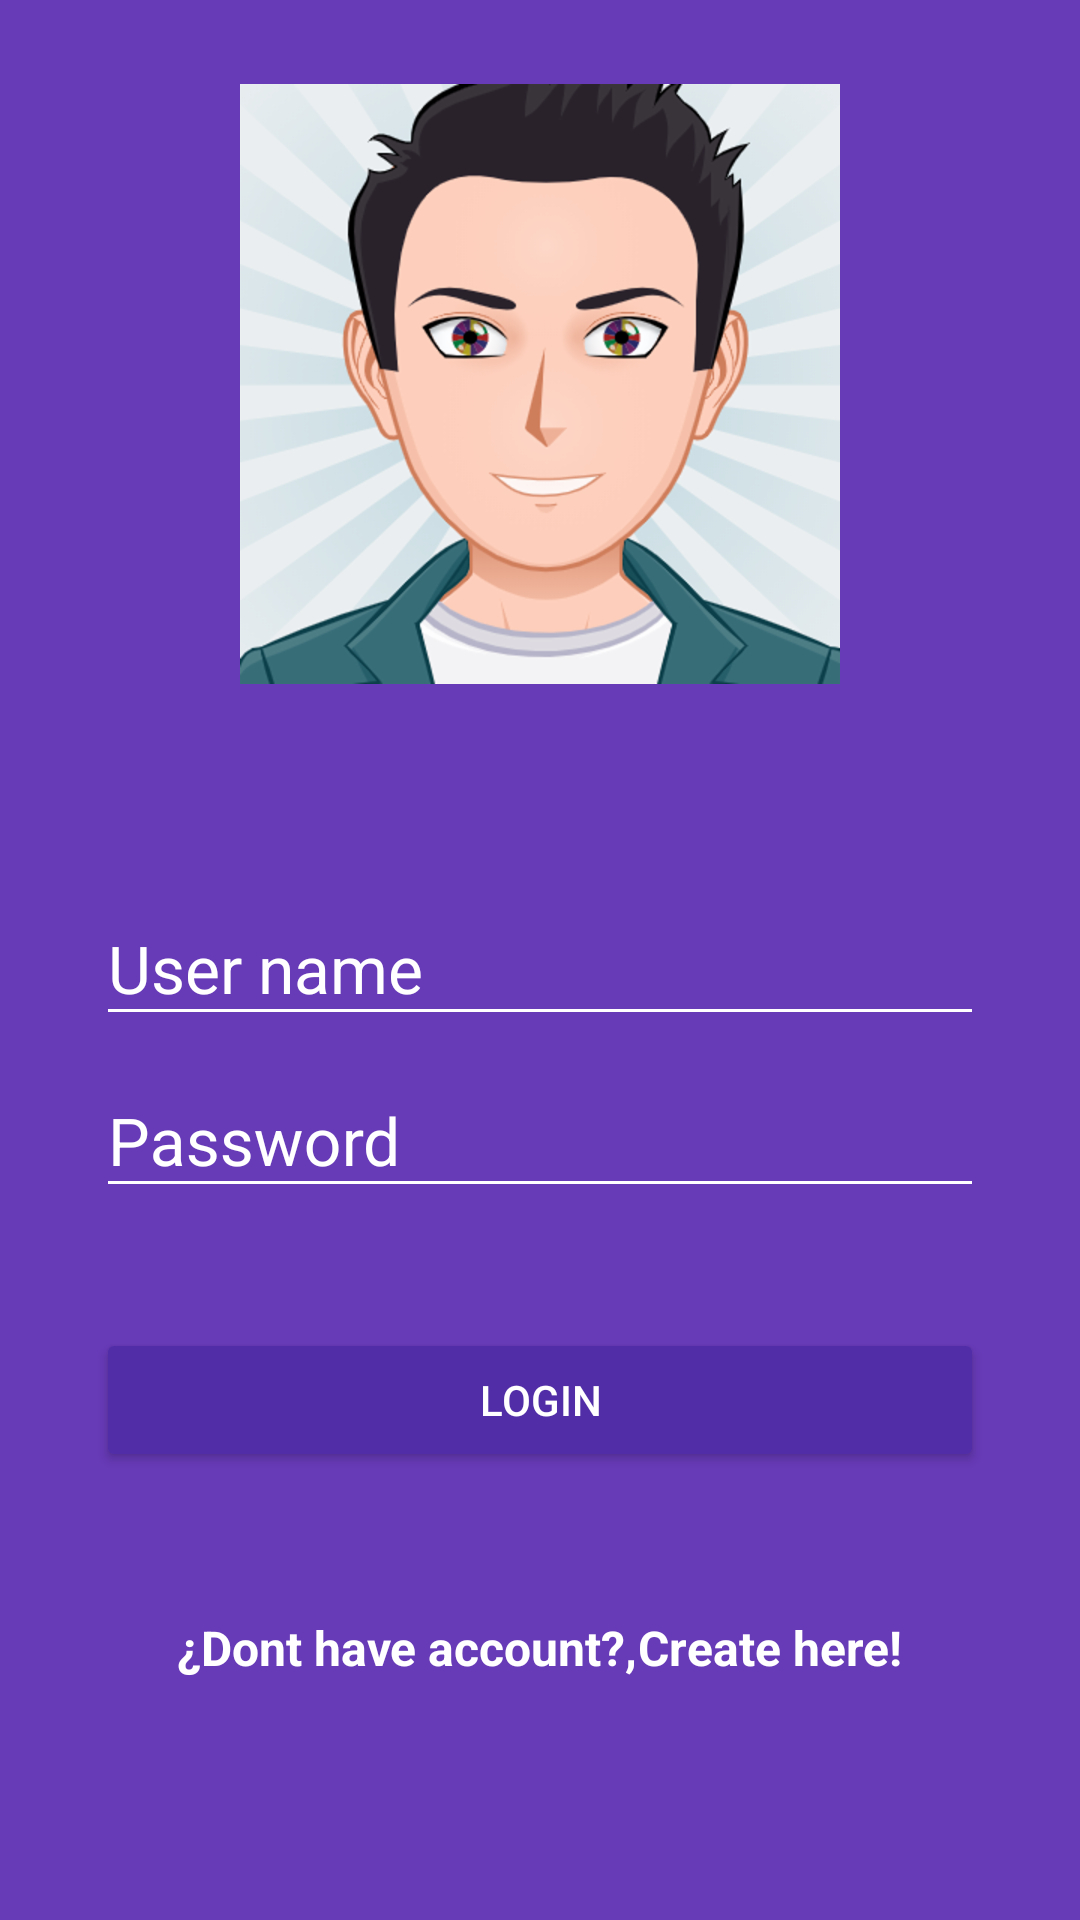

This screen was rendered from an Android layout file. Write that file and the resources it references.
<!-- AndroidManifest.xml: activity theme AppTheme.NoActionBar -->
<!-- res/layout/activity_login.xml -->
<?xml version="1.0" encoding="utf-8"?>
<android.support.design.widget.CoordinatorLayout
    xmlns:android="http://schemas.android.com/apk/res/android"
    xmlns:app="http://schemas.android.com/apk/res-auto"
    xmlns:tools="http://schemas.android.com/tools"
    android:layout_width="match_parent"
    android:layout_height="match_parent"
    android:fitsSystemWindows="false"
    tools:context=".LoginActivity"
    android:background="@color/colorPrimary"
    >


    <LinearLayout
        android:layout_width="match_parent"
        android:layout_height="match_parent"
        android:orientation="vertical"
        android:weightSum="1">

        <RelativeLayout
            android:layout_width="match_parent"
            android:layout_height="match_parent"
            android:layout_weight="0.6">
            <ImageView
                android:id="@+id/logo"
                android:layout_width="wrap_content"
                android:layout_height="wrap_content"
                android:layout_centerInParent="true"
                android:contentDescription="Logo"
                android:background="@drawable/avatar"/>

        </RelativeLayout>

        <ScrollView
            android:layout_width="match_parent"
            android:layout_height="match_parent"
            android:layout_weight="0.4"
            android:fillViewport="true"
            android:padding="@dimen/login_padding_horizontal">

            <LinearLayout
                android:layout_width="match_parent"
                android:layout_height="match_parent"
                android:orientation="vertical">

                <android.support.design.widget.TextInputLayout
                android:layout_width="match_parent"
                android:layout_height="wrap_content"
                android:theme="@style/EditTextWhite">

                <android.support.design.widget.TextInputEditText
                    android:id="@+id/user_name"
                    android:layout_width="match_parent"
                    android:layout_height="wrap_content"
                    android:hint="@string/login_user_name"
                    android:theme="@style/EditTextWhite"
                    />
                />

                </android.support.design.widget.TextInputLayout>
                <android.support.design.widget.TextInputLayout
                    android:layout_width="match_parent"
                    android:layout_height="wrap_content"
                    android:theme="@style/EditTextWhite">

                    <android.support.design.widget.TextInputEditText
                        android:id="@+id/user_password"
                        android:layout_width="match_parent"
                        android:layout_height="wrap_content"
                        android:hint="@string/login_user_password"
                        android:theme="@style/EditTextWhite"
                        android:inputType="textPassword" />
                </android.support.design.widget.TextInputLayout>

                <Button
                    android:id="@+id/btn_login"
                    android:layout_width="match_parent"
                    android:layout_height="wrap_content"
                    android:text="@string/login_btn_login"
                    android:theme="@style/raised_buttonDark"
                    android:layout_marginTop="40dp"
                    />

                <RelativeLayout
                    android:layout_width="match_parent"
                    android:layout_height="match_parent"
                    android:gravity="center">
                    <TextView
                        android:id="@+id/dont_have_account"
                        android:layout_width="wrap_content"
                        android:layout_height="wrap_content"
                        android:text="@string/login_dont_have_account"
                        android:textColor="@android:color/white"
                        android:textStyle="bold"
                        android:textSize="@dimen/txtsize_16dp"
                        />
                    <TextView
                        android:id="@+id/create_account_here"
                        android:layout_width="wrap_content"
                        android:layout_height="wrap_content"
                        android:text="@string/login_create_account_here"
                        android:textColor="@android:color/white"
                        android:textStyle="bold"
                        android:textSize="@dimen/txtsize_16dp"
                        android:layout_toRightOf="@id/dont_have_account"
                        android:onClick="goCreateAccount"
                        />
                </RelativeLayout>
            </LinearLayout>

        </ScrollView>


    </LinearLayout>


</android.support.design.widget.CoordinatorLayout>
<!-- resources referenced by this layout -->
<resources>
  <color name="colorPrimary">#673AB7</color>
  <dimen name="login_padding_horizontal">32dp</dimen>
  <dimen name="txtsize_16dp">16dp</dimen>
  <!-- drawable avatar: png bitmap (drawable-hdpi, 66464 bytes) -->
  <string name="login_btn_login">Login</string>
  <string name="login_create_account_here">Create here!</string>
  <string name="login_dont_have_account">¿Dont have account?,</string>
  <string name="login_user_name">User name</string>
  <string name="login_user_password">Password</string>
  <style name="EditTextWhite">
          <item name="android:textColorHint">@color/colorEditTextWhite</item>
          <item name="android:textSize">@dimen/login_EditTextSize</item>
          <item name="colorAccent">@color/colorEditTextWhite</item>
          <item name="colorControlNormal">@color/colorEditTextWhite</item>
          <item name="colorControlActivated">@color/colorEditTextWhite</item>
      </style>
  <style name="raised_buttonDark" parent="AlertDialog.AppCompat.Light">
          <item name="colorButtonNormal"> @color/colorPrimaryDark</item>
          <item name="colorControlHighlight">@color/colorPrimary</item>
          <item name="android:textColor">@android:color/white</item>
      </style>
  <style name="AppTheme.NoActionBar">
          <item name="windowActionBar">false</item>
          <item name="windowNoTitle">true</item>
      </style>
  <color name="colorEditTextWhite">#FFFFFF</color>
  <dimen name="login_EditTextSize">22sp</dimen>
  <color name="colorPrimaryDark">#512DA8</color>
</resources>
